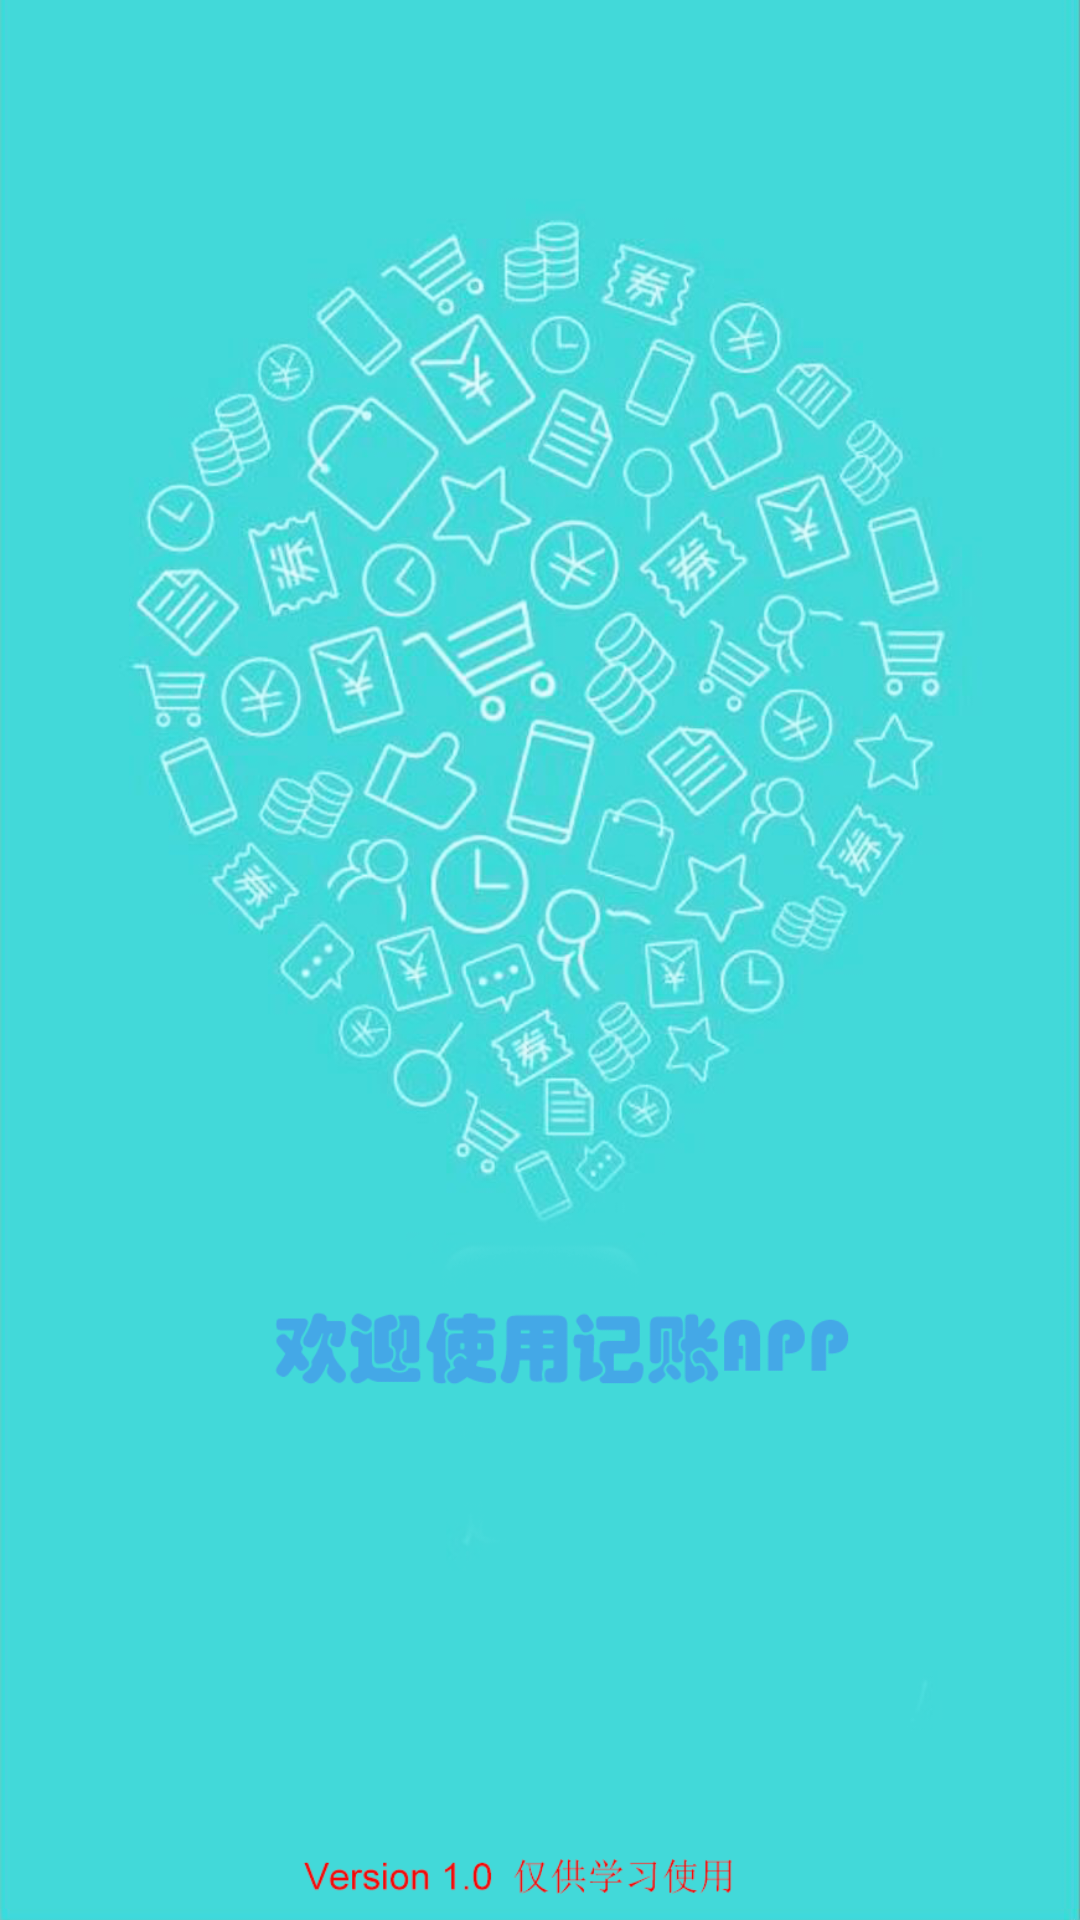

Write the Android layout XML for this screen, with the resource values it uses.
<!-- AndroidManifest.xml: application theme AppTheme -->
<!-- res/layout/activity_hello.xml -->
<?xml version="1.0" encoding="utf-8"?>
<LinearLayout xmlns:android="http://schemas.android.com/apk/res/android"
    xmlns:app="http://schemas.android.com/apk/res-auto"
    xmlns:tools="http://schemas.android.com/tools"
    android:layout_width="match_parent"
    android:layout_height="match_parent"
    tools:context=".HelloActivity">

    <TextView
        android:layout_width="match_parent"
        android:layout_height="match_parent"
        android:background="@drawable/hel"
        />

</LinearLayout>
<!-- resources referenced by this layout -->
<resources>
  <!-- drawable hel: png bitmap (drawable-xhdpi, 560089 bytes) -->
  <style name="AppTheme" parent="Theme.AppCompat.Light.DarkActionBar">
          
          <item name="colorPrimary">@color/colorState</item>
          <item name="colorPrimaryDark">@color/colorState</item>
          <item name="colorAccent">@color/colorAccent</item>
      </style>
  <color name="colorState">#08d6cc</color>
  <color name="colorAccent">#D81B60</color>
</resources>
